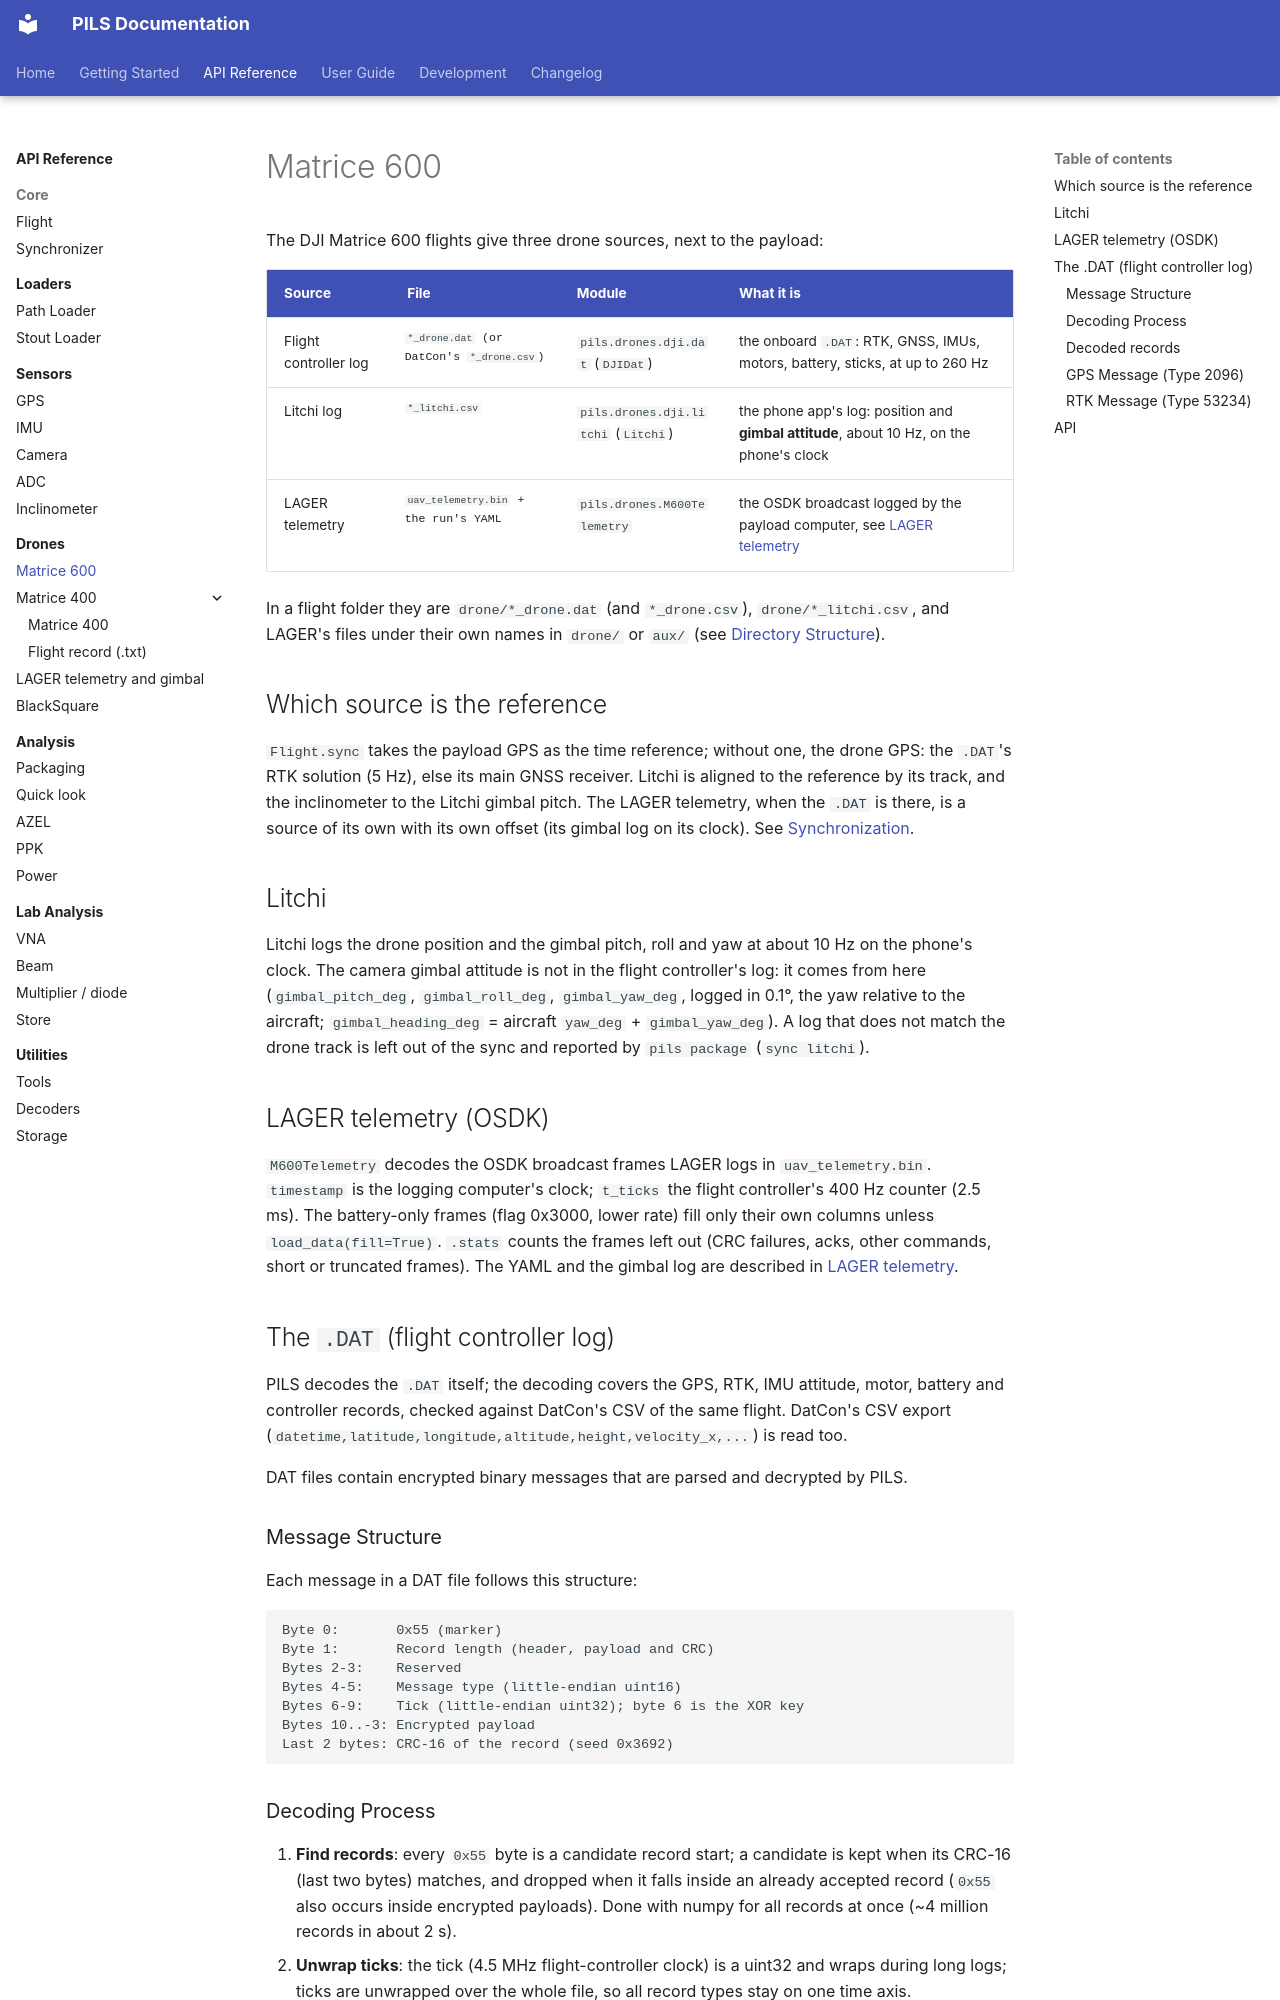

repository: POLOCALC/pils · page: api/drones/matrice-600/index.html · generator: mkdocs

# Matrice 600

The DJI Matrice 600 flights give three drone sources, next to the payload:

| Source | File | Module | What it is |
|---|---|---|---|
| Flight controller log | `*_drone.dat` (or DatCon's `*_drone.csv`) | `pils.drones.dji.dat` (`DJIDat`) | the onboard `.DAT`: RTK, GNSS, IMUs, motors, battery, sticks, at up to 260 Hz |
| Litchi log | `*_litchi.csv` | `pils.drones.dji.litchi` (`Litchi`) | the phone app's log: position and **gimbal attitude**, about 10 Hz, on the phone's clock |
| LAGER telemetry | `uav_telemetry.bin` + the run's YAML | `pils.drones.M600Telemetry` | the OSDK broadcast logged by the payload computer, see [LAGER telemetry](lager.md) |

In a flight folder they are `drone/*_drone.dat` (and `*_drone.csv`),
`drone/*_litchi.csv`, and LAGER's files under their own names in `drone/` or
`aux/` (see [Directory Structure](../../user-guide/directory-structure.md#raw-files-by-campaign)).

## Which source is the reference

`Flight.sync` takes the payload GPS as the time reference; without one, the
drone GPS: the `.DAT`'s RTK solution (5 Hz), else its main GNSS receiver.
Litchi is aligned to the reference by its track, and the inclinometer to the
Litchi gimbal pitch. The LAGER telemetry, when the `.DAT` is there, is a
source of its own with its own offset (its gimbal log on its clock). See
[Synchronization](../../user-guide/synchronization.md).

## Litchi

Litchi logs the drone position and the gimbal pitch, roll and yaw at about
10 Hz on the phone's clock. The camera gimbal attitude is not in the flight
controller's log: it comes from here (`gimbal_pitch_deg`, `gimbal_roll_deg`,
`gimbal_yaw_deg`, logged in 0.1°, the yaw relative to the aircraft;
`gimbal_heading_deg` = aircraft `yaw_deg` + `gimbal_yaw_deg`). A log that does
not match the drone track is left out of the sync and reported by
`pils package` (`sync litchi`).

## LAGER telemetry (OSDK)

`M600Telemetry` decodes the OSDK broadcast frames LAGER logs in
`uav_telemetry.bin`. `timestamp` is the logging computer's clock;
`t_ticks` the flight controller's 400 Hz counter (2.5 ms). The battery-only
frames (flag 0x3000, lower rate) fill only their own columns unless
`load_data(fill=True)`. `.stats` counts the frames left out (CRC failures,
acks, other commands, short or truncated frames). The YAML and the gimbal log
are described in [LAGER telemetry](lager.md).

## The `.DAT` (flight controller log)

PILS decodes the `.DAT` itself; the decoding covers the GPS, RTK, IMU
attitude, motor, battery and controller records, checked against DatCon's CSV
of the same flight. DatCon's CSV export
(`datetime,latitude,longitude,altitude,height,velocity_x,...`) is read too.

DAT files contain encrypted binary messages that are parsed and decrypted by PILS.
